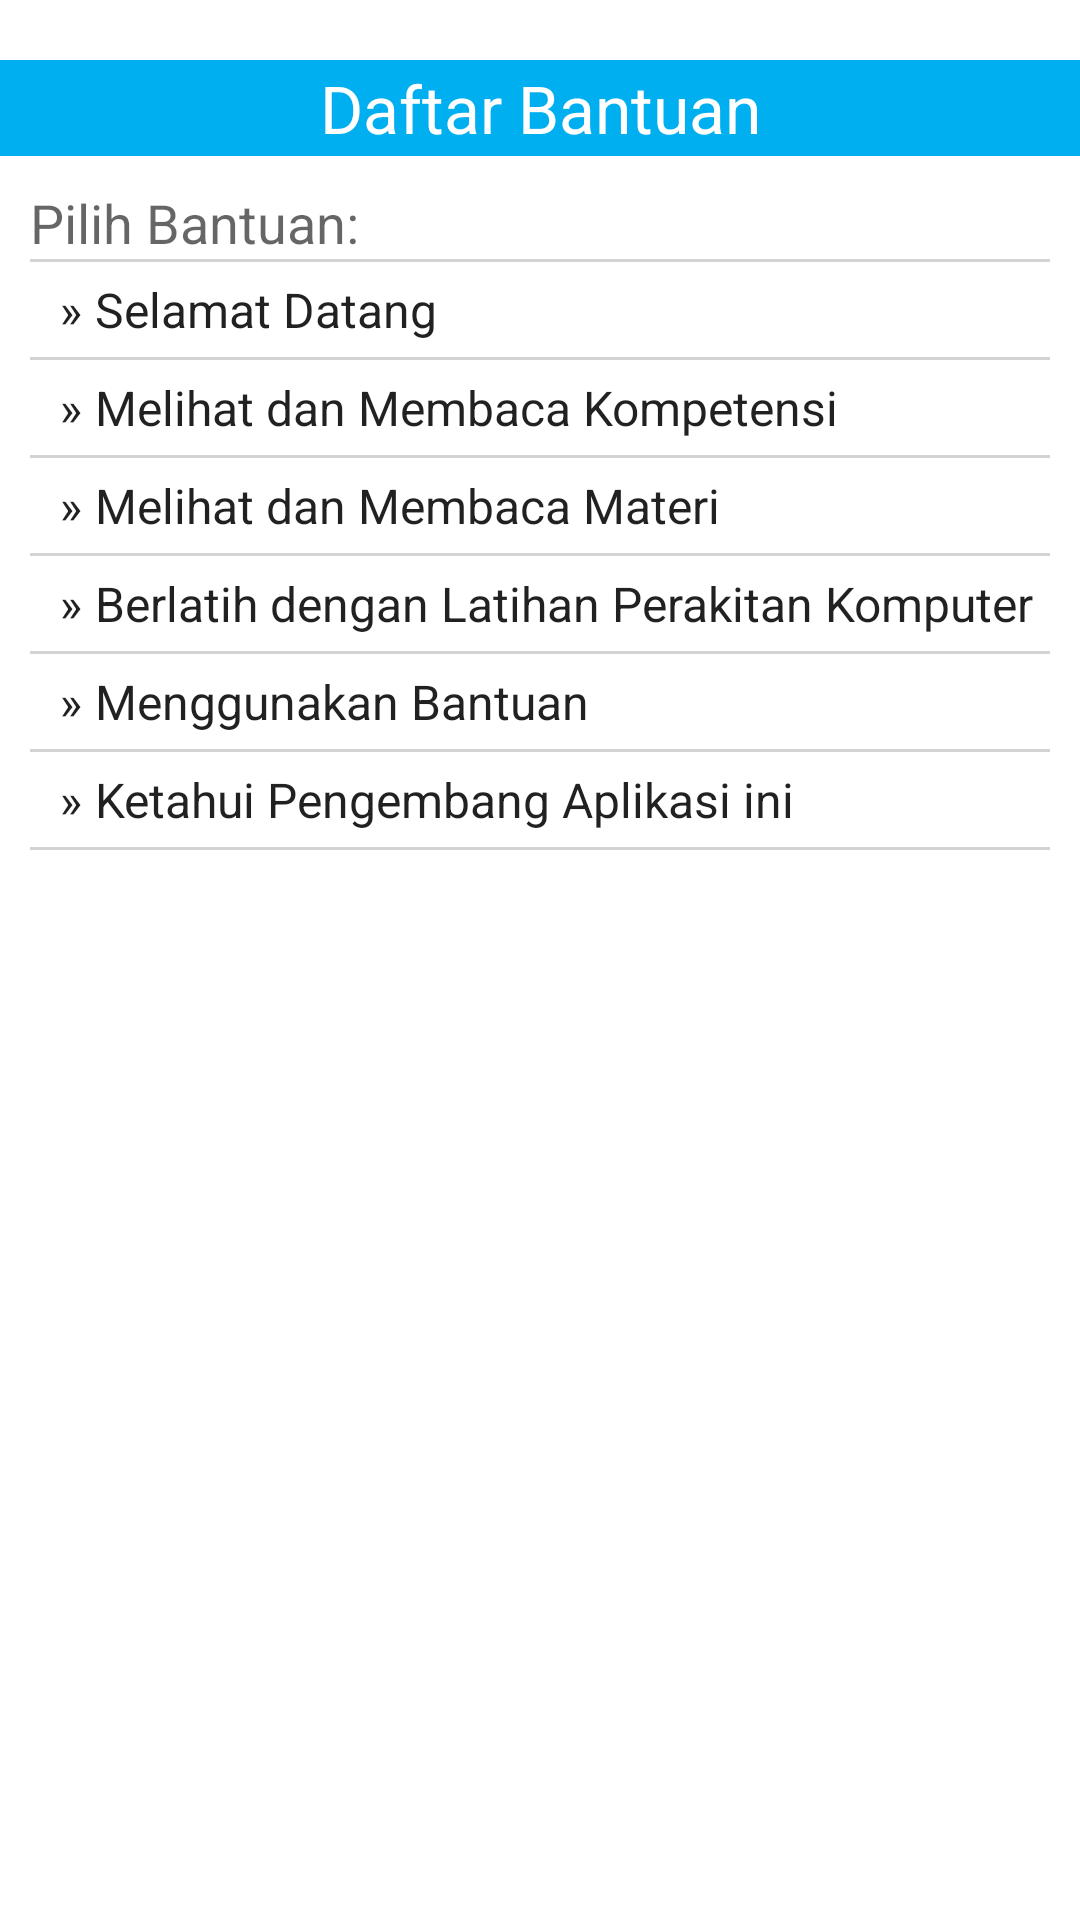

Android layout source for this screen:
<!-- AndroidManifest.xml: application theme AppTheme -->
<!-- res/layout/menu_bantuan.xml -->
<?xml version="1.0" encoding="utf-8"?>
<RelativeLayout
    xmlns:android="http://schemas.android.com/apk/res/android"
    xmlns:app="http://schemas.android.com/apk/res-auto"
    xmlns:tools="http://schemas.android.com/tools"
    android:orientation="vertical"
    android:layout_width="match_parent"
    android:layout_height="match_parent"
    android:background="#FFFFFF">

    <RelativeLayout
        android:layout_width="match_parent"
        android:layout_height="match_parent"
        android:layout_alignParentTop="true"
        android:layout_alignParentLeft="true"
        android:layout_alignParentStart="true">

        <LinearLayout
            android:orientation="vertical"
            android:layout_width="match_parent"
            android:layout_height="match_parent"
            android:weightSum="100">

            <LinearLayout
                android:orientation="vertical"
                android:layout_width="match_parent"
                android:layout_height="wrap_content"
                android:layout_alignParentLeft="true"
                android:layout_alignParentStart="true"
                android:layout_marginTop="0dp"
                android:layout_weight="10">

                <LinearLayout
                    android:orientation="vertical"
                    android:layout_width="match_parent"
                    android:layout_height="match_parent"
                    android:background="@mipmap/title_bar"
                    android:layout_marginTop="20dp">

                    <TextView
                        android:text="Daftar Bantuan"
                        android:layout_width="match_parent"
                        android:layout_height="match_parent"
                        android:id="@+id/textView5"
                        tools:layout_height="match_parent"
                        android:textAppearance="@style/TextAppearance.AppCompat.Large"
                        android:gravity="center_vertical|center_horizontal"
                        android:textColor="#FFFFFF" />
                </LinearLayout>

            </LinearLayout>

            <LinearLayout
                android:layout_weight="90"
                android:orientation="vertical"
                android:layout_width="match_parent"
                android:layout_height="match_parent">

                <LinearLayout
                    android:orientation="vertical"
                    android:layout_width="match_parent"
                    android:layout_height="match_parent"
                    android:layout_margin="10dp">

                    <TextView
                        android:text="Pilih Bantuan:"
                        android:layout_width="match_parent"
                        android:layout_height="wrap_content"
                        android:id="@+id/textView6"
                        android:textAppearance="@style/TextAppearance.AppCompat.Medium" />

                    <LinearLayout
                        android:orientation="vertical"
                        android:layout_width="match_parent"
                        android:layout_height="1dp"
                        android:layout_marginBottom="5dp"
                        android:background="@color/soft_grey"></LinearLayout>

                    <TextView
                        android:text="» Selamat Datang"
                        android:layout_width="match_parent"
                        android:layout_height="wrap_content"
                        android:id="@+id/textView7"
                        android:textAppearance="@style/TextAppearance.AppCompat.Menu"
                        android:layout_marginLeft="10dp"
                        android:onClick="goToBantuan_1" />

                    <LinearLayout
                        android:orientation="vertical"
                        android:layout_width="match_parent"
                        android:layout_height="1dp"
                        android:layout_marginBottom="5dp"
                        android:layout_marginTop="5dp"
                        android:background="@color/soft_grey"></LinearLayout>

                    <TextView
                        android:text="» Melihat dan Membaca Kompetensi"
                        android:layout_width="match_parent"
                        android:layout_height="wrap_content"
                        android:id="@+id/textView8"
                        android:textAppearance="@style/TextAppearance.AppCompat.Menu"
                        android:layout_marginLeft="10dp"
                        android:onClick="goToBantuan_2" />

                    <LinearLayout
                        android:orientation="vertical"
                        android:layout_width="match_parent"
                        android:layout_height="1dp"
                        android:layout_marginBottom="5dp"
                        android:layout_marginTop="5dp"
                        android:background="@color/soft_grey"></LinearLayout>

                    <TextView
                        android:text="» Melihat dan Membaca Materi"
                        android:layout_width="match_parent"
                        android:layout_height="wrap_content"
                        android:id="@+id/textView9"
                        android:textAppearance="@style/TextAppearance.AppCompat.Menu"
                        android:layout_marginLeft="10dp"
                        android:onClick="goToBantuan_3" />

                    <LinearLayout
                        android:orientation="vertical"
                        android:layout_width="match_parent"
                        android:layout_height="1dp"
                        android:layout_marginBottom="5dp"
                        android:layout_marginTop="5dp"
                        android:background="@color/soft_grey"></LinearLayout>

                    <TextView
                        android:text="» Berlatih dengan Latihan Perakitan Komputer"
                        android:layout_width="match_parent"
                        android:layout_height="wrap_content"
                        android:id="@+id/textView10"
                        android:textAppearance="@style/TextAppearance.AppCompat.Menu"
                        android:layout_marginLeft="10dp"
                        android:onClick="goToBantuan_4" />

                    <LinearLayout
                        android:orientation="vertical"
                        android:layout_width="match_parent"
                        android:layout_height="1dp"
                        android:layout_marginBottom="5dp"
                        android:layout_marginTop="5dp"
                        android:background="@color/soft_grey"></LinearLayout>

                    <TextView
                        android:text="» Menggunakan Bantuan"
                        android:layout_width="match_parent"
                        android:layout_height="wrap_content"
                        android:id="@+id/textView11"
                        android:textAppearance="@style/TextAppearance.AppCompat.Menu"
                        android:layout_marginLeft="10dp"
                        android:onClick="goToBantuan_5" />

                    <LinearLayout
                        android:orientation="vertical"
                        android:layout_width="match_parent"
                        android:layout_height="1dp"
                        android:layout_marginBottom="5dp"
                        android:layout_marginTop="5dp"
                        android:background="@color/soft_grey"></LinearLayout>

                    <TextView
                        android:text="» Ketahui Pengembang Aplikasi ini"
                        android:layout_width="match_parent"
                        android:layout_height="wrap_content"
                        android:id="@+id/textView12"
                        android:textAppearance="@style/TextAppearance.AppCompat.Menu"
                        android:layout_marginLeft="10dp"
                        android:onClick="goToBantuan_6" />

                    <LinearLayout
                        android:orientation="vertical"
                        android:layout_width="match_parent"
                        android:layout_height="1dp"
                        android:layout_marginBottom="5dp"
                        android:layout_marginTop="5dp"
                        android:background="@color/soft_grey"></LinearLayout>

                </LinearLayout>


            </LinearLayout>
        </LinearLayout>

    </RelativeLayout>

</RelativeLayout>
<!-- resources referenced by this layout -->
<resources>
  <color name="soft_grey">#d3d3d3</color>
  <!-- mipmap title_bar: png bitmap (mipmap-xxhdpi, 123 bytes) -->
  <style name="AppTheme" parent="Theme.AppCompat.Light.DarkActionBar">
          
          <item name="colorPrimary">@color/colorPrimary</item>
          <item name="colorPrimaryDark">@color/colorPrimaryDark</item>
          <item name="colorAccent">@color/colorAccent</item>
      </style>
  <color name="colorPrimary">#3F51B5</color>
  <color name="colorPrimaryDark">#303F9F</color>
  <color name="colorAccent">#FF4081</color>
</resources>
